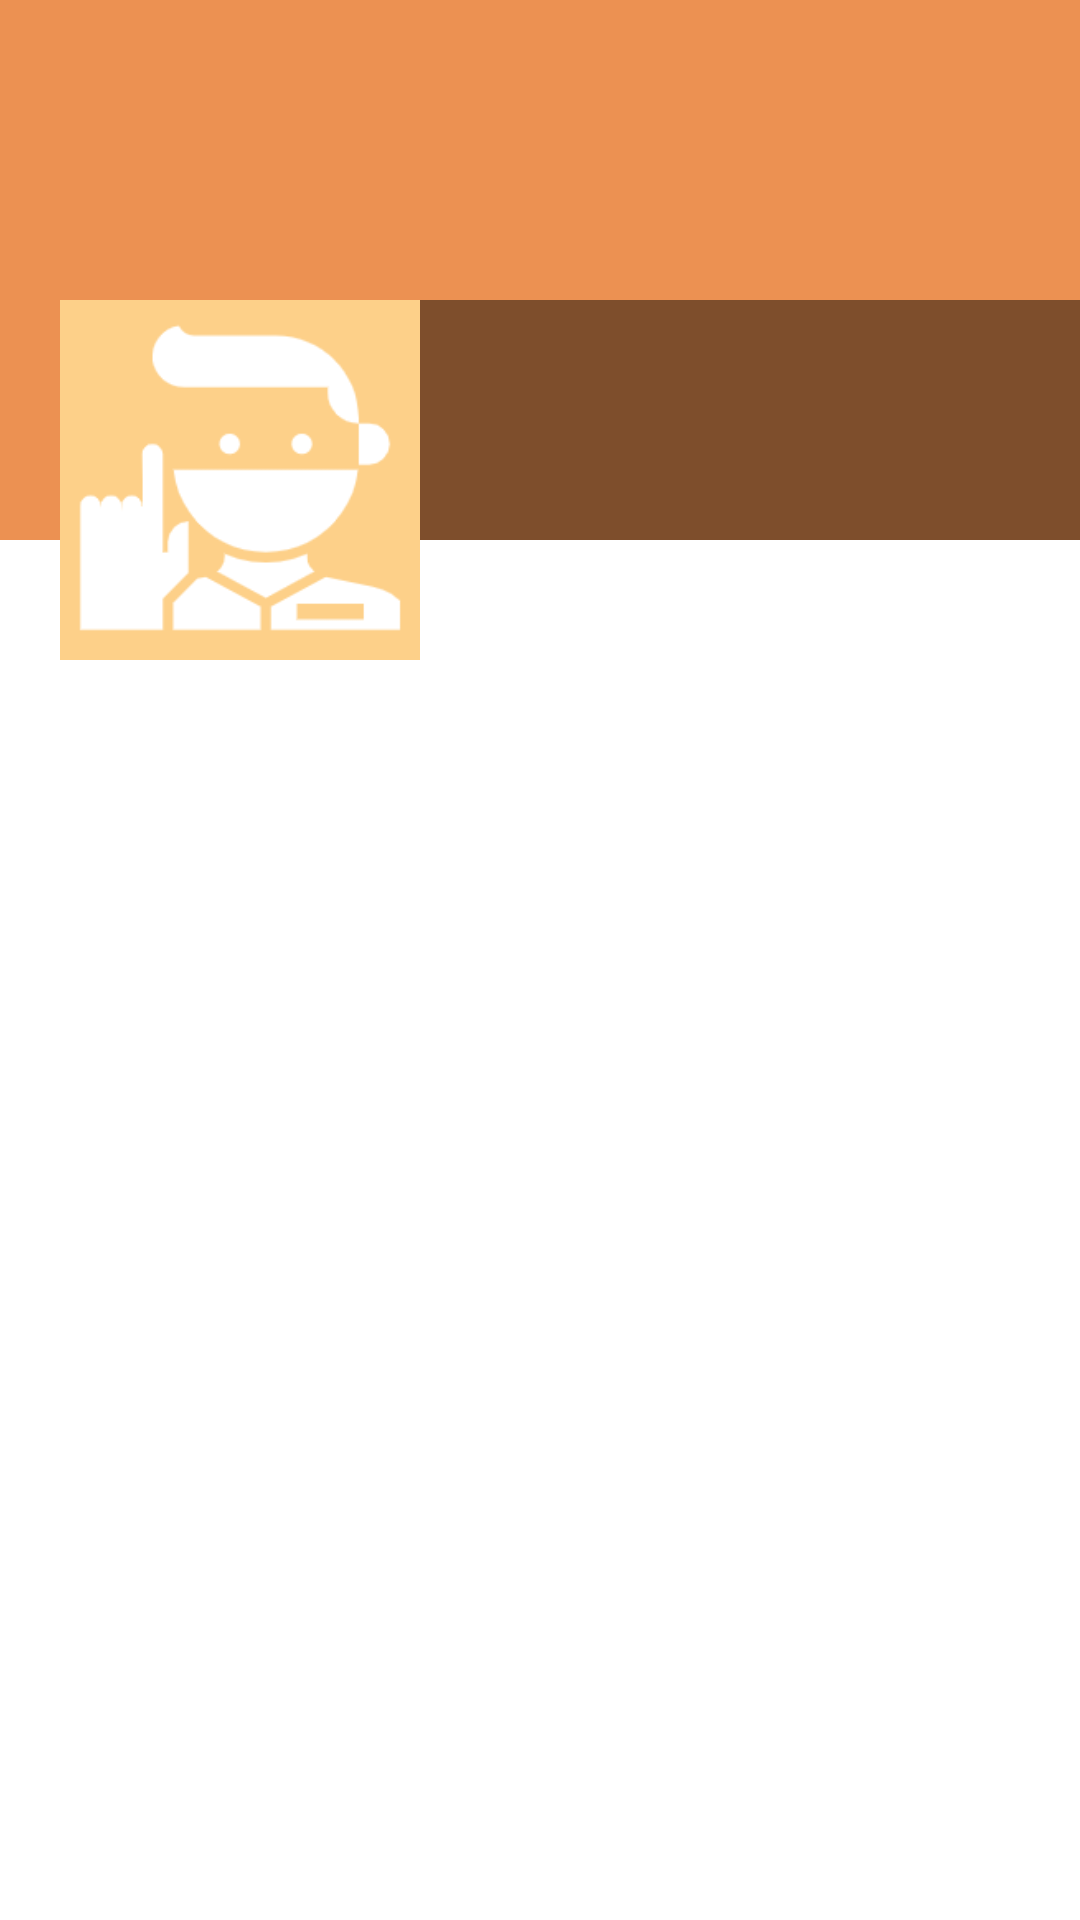

Layout XML and referenced resources for this Android screen:
<!-- AndroidManifest.xml: application theme Theme.AnonyBBS -->
<!-- res/layout/activity_profile.xml -->
<?xml version="1.0" encoding="utf-8"?>

<ScrollView xmlns:android="http://schemas.android.com/apk/res/android"
    xmlns:tools="http://schemas.android.com/tools"
    android:layout_width="match_parent"
    android:layout_height="match_parent"
    tools:context=".ProfileActivity">

    <RelativeLayout
        android:layout_width="match_parent"
        android:layout_height="wrap_content">

        
        <ImageView
            android:id="@+id/coverIv"
            android:layout_width="match_parent"
            android:layout_height="180dp"
            android:background="@color/purple_500"
            android:scaleType="fitXY">

        </ImageView>

        <LinearLayout
            android:id="@+id/linearLayout"
            android:layout_width="match_parent"
            android:layout_height="120dp"
            android:layout_marginTop="100dp"
            android:orientation="horizontal">

            
            <ImageView
                android:id="@+id/uPictureIv"
                android:layout_width="120dp"
                android:layout_height="120dp"
                android:layout_marginStart="20dp"
                android:layout_marginLeft="20dp"
                android:padding="5dp"
                android:background="@color/purple_200"
                android:scaleType="centerCrop"
                android:src="@drawable/avatar" />

            <LinearLayout
                android:layout_width="270dp"
                android:layout_height="80dp"
                android:background="#77000000"
                android:orientation="vertical">

                <TextView
                    android:id="@+id/uNameTv"
                    android:layout_width="259dp"
                    android:layout_height="wrap_content"
                    android:layout_marginStart="5dp"
                    android:layout_marginLeft="5dp"
                    android:layout_marginTop="5dp"
                    android:textSize="25sp" />

                <TextView
                    android:id="@+id/emailTv"
                    android:layout_width="259dp"
                    android:layout_height="wrap_content"
                    android:layout_marginStart="5dp"
                    android:layout_marginLeft="5dp" />

            </LinearLayout>

        </LinearLayout>

        
        <androidx.recyclerview.widget.RecyclerView
            android:id="@+id/recyclerview_posts"
            android:layout_width="match_parent"
            android:layout_height="match_parent"
            android:layout_below="@id/linearLayout" />

    </RelativeLayout>
</ScrollView>
<!-- resources referenced by this layout -->
<resources>
  <color name="purple_200">#FDD089</color>
  <color name="purple_500">#EC9152</color>
  <!-- drawable avatar: png bitmap (drawable, 5914 bytes) -->
  <style name="Theme.AnonyBBS" parent="Theme.MaterialComponents.DayNight.DarkActionBar">
          
          <item name="colorPrimary">@color/purple_500</item>
          <item name="colorPrimaryVariant">@color/purple_700</item>
          <item name="colorOnPrimary">@color/white</item>
          
          <item name="colorSecondary">@color/teal_200</item>
          <item name="colorSecondaryVariant">@color/teal_700</item>
          <item name="colorOnSecondary">@color/black</item>
          
          <item name="android:statusBarColor" tools:targetApi="l">@color/purple_500</item>
          <item name="android:navigationBarColor">@color/purple_500</item>
      </style>
  <color name="purple_700">#6B5048</color>
  <color name="white">#FFFFFFFF</color>
  <color name="teal_200">#F9E5AF</color>
  <color name="teal_700">#FEF7D7</color>
  <color name="black">#FF000000</color>
</resources>
